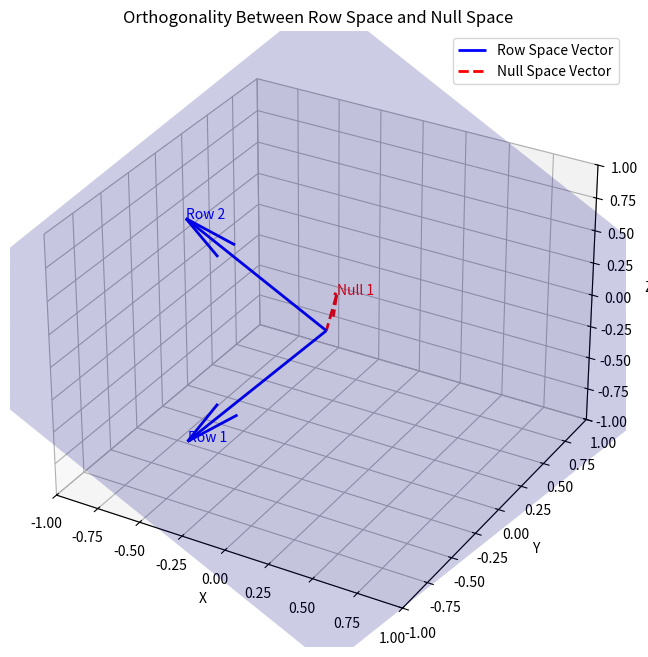

The matplotlib source for this figure:
import numpy as np
from scipy.linalg import svd, null_space
import matplotlib.pyplot as plt
from mpl_toolkits.mplot3d import Axes3D

def visualize_orthogonality(A):
    # Compute SVD
    U, S, Vt = svd(A)
    # Determine rank of A
    rank = np.linalg.matrix_rank(A)
    # Row space: First `rank` rows of Vt
    row_space_basis = Vt[:rank]
    # Null space
    null_space_A = null_space(A)
    
    # Plot row space and null space
    fig = plt.figure(figsize=(8, 8))
    ax = fig.add_subplot(111, projection='3d')
    
    # Plot row space vectors
    for i, vec in enumerate(row_space_basis):
        vec = vec / np.linalg.norm(vec)
        ax.quiver(0, 0, 0, vec[0], vec[1], vec[2], color='b', linewidth=2, label='Row Space Vector' if i == 0 else None)
        ax.text(vec[0], vec[1], vec[2], f'Row {i+1}', color='b')
    
    # Plot null space vectors
    for i in range(null_space_A.shape[1]):
        nvec = null_space_A[:, i]
        nvec = nvec / np.linalg.norm(nvec)
        ax.quiver(0, 0, 0, nvec[0], nvec[1], nvec[2], color='r', linewidth=2, linestyle='dashed', label='Null Space Vector' if i == 0 else None)
        ax.text(nvec[0], nvec[1], nvec[2], f'Null {i+1}', color='r')
    
    # If row space is a plane (rank 2), plot the plane
    if rank == 2:
        v1 = row_space_basis[0]
        v2 = row_space_basis[1]
        s = np.linspace(-1.5, 1.5, 10)
        t = np.linspace(-1.5, 1.5, 10)
        S, T = np.meshgrid(s, t)
        X = S * v1[0] + T * v2[0]
        Y = S * v1[1] + T * v2[1]
        Z = S * v1[2] + T * v2[2]
        ax.plot_surface(X, Y, Z, alpha=0.2, color='blue')
    
    # Customize the plot
    ax.set_xlabel('X')
    ax.set_ylabel('Y')
    ax.set_zlabel('Z')
    ax.set_xlim([-1, 1])
    ax.set_ylim([-1, 1])
    ax.set_zlim([-1, 1])
    ax.set_title("Orthogonality Between Row Space and Null Space")
    ax.legend()
    plt.show()

if __name__ == "__main__":
    # Define a 3D matrix
    A = np.array([
        [1, 2, 3],
        [4, 5, 6],
        [7, 8, 9]
    ])
    print("Matrix A:")
    print(A)
    # Visualize orthogonality
    visualize_orthogonality(A)